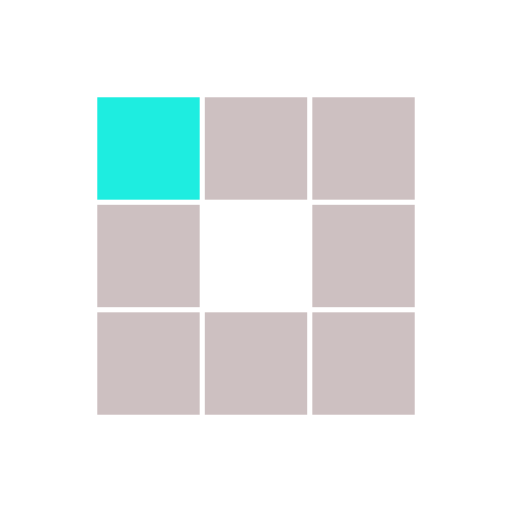
t = 0.00 s
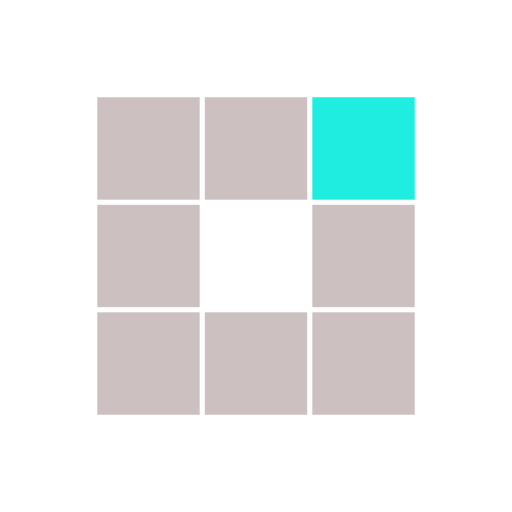
t = 0.31 s
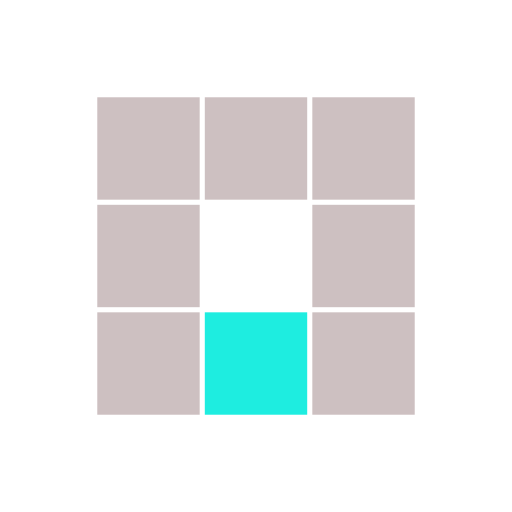
t = 0.63 s
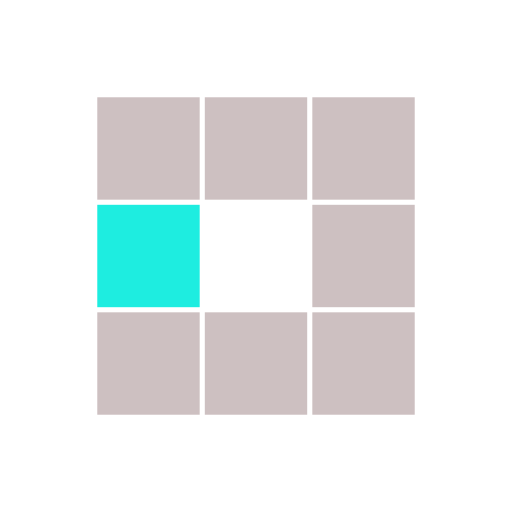
t = 0.94 s
t = 1.25 s: frame unchanged from t = 0.31 s, image omitted
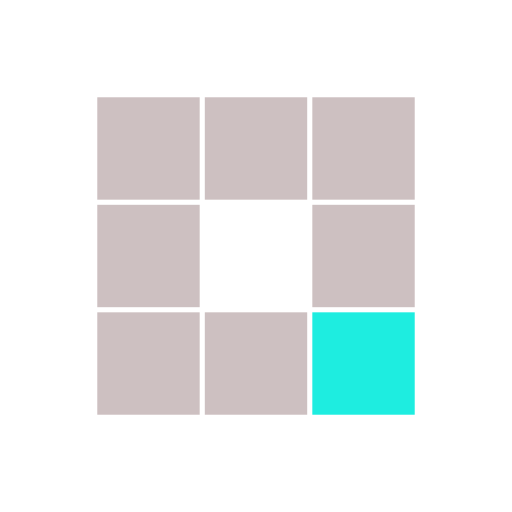
t = 1.53 s

The animated SVG that drew these frames (rendered in a browser with its animation timeline set to each time). Animation: 8 SMIL elements (animate=8); one cycle of 1.88 s, repeats indefinitely.

<?xml version="1.0" encoding="utf-8"?>
<svg xmlns="http://www.w3.org/2000/svg" xmlns:xlink="http://www.w3.org/1999/xlink" style="margin: auto; background: rgb(255, 255, 255); display: block; shape-rendering: auto;" width="200px" height="200px" viewBox="0 0 100 100" preserveAspectRatio="xMidYMid">
<rect x="19" y="19" width="20" height="20" fill="#cdc0c1">
  <animate attributeName="fill" values="#1eede0;#cdc0c1;#cdc0c1" keyTimes="0;0.125;1" dur="1s" repeatCount="indefinite" begin="0s" calcMode="discrete"></animate>
</rect><rect x="40" y="19" width="20" height="20" fill="#cdc0c1">
  <animate attributeName="fill" values="#1eede0;#cdc0c1;#cdc0c1" keyTimes="0;0.125;1" dur="1s" repeatCount="indefinite" begin="0.125s" calcMode="discrete"></animate>
</rect><rect x="61" y="19" width="20" height="20" fill="#cdc0c1">
  <animate attributeName="fill" values="#1eede0;#cdc0c1;#cdc0c1" keyTimes="0;0.125;1" dur="1s" repeatCount="indefinite" begin="0.25s" calcMode="discrete"></animate>
</rect><rect x="19" y="40" width="20" height="20" fill="#cdc0c1">
  <animate attributeName="fill" values="#1eede0;#cdc0c1;#cdc0c1" keyTimes="0;0.125;1" dur="1s" repeatCount="indefinite" begin="0.875s" calcMode="discrete"></animate>
</rect><rect x="61" y="40" width="20" height="20" fill="#cdc0c1">
  <animate attributeName="fill" values="#1eede0;#cdc0c1;#cdc0c1" keyTimes="0;0.125;1" dur="1s" repeatCount="indefinite" begin="0.375s" calcMode="discrete"></animate>
</rect><rect x="19" y="61" width="20" height="20" fill="#cdc0c1">
  <animate attributeName="fill" values="#1eede0;#cdc0c1;#cdc0c1" keyTimes="0;0.125;1" dur="1s" repeatCount="indefinite" begin="0.75s" calcMode="discrete"></animate>
</rect><rect x="40" y="61" width="20" height="20" fill="#cdc0c1">
  <animate attributeName="fill" values="#1eede0;#cdc0c1;#cdc0c1" keyTimes="0;0.125;1" dur="1s" repeatCount="indefinite" begin="0.625s" calcMode="discrete"></animate>
</rect><rect x="61" y="61" width="20" height="20" fill="#cdc0c1">
  <animate attributeName="fill" values="#1eede0;#cdc0c1;#cdc0c1" keyTimes="0;0.125;1" dur="1s" repeatCount="indefinite" begin="0.5s" calcMode="discrete"></animate>
</rect>
<!-- [ldio] generated by https://loading.io/ --></svg>
